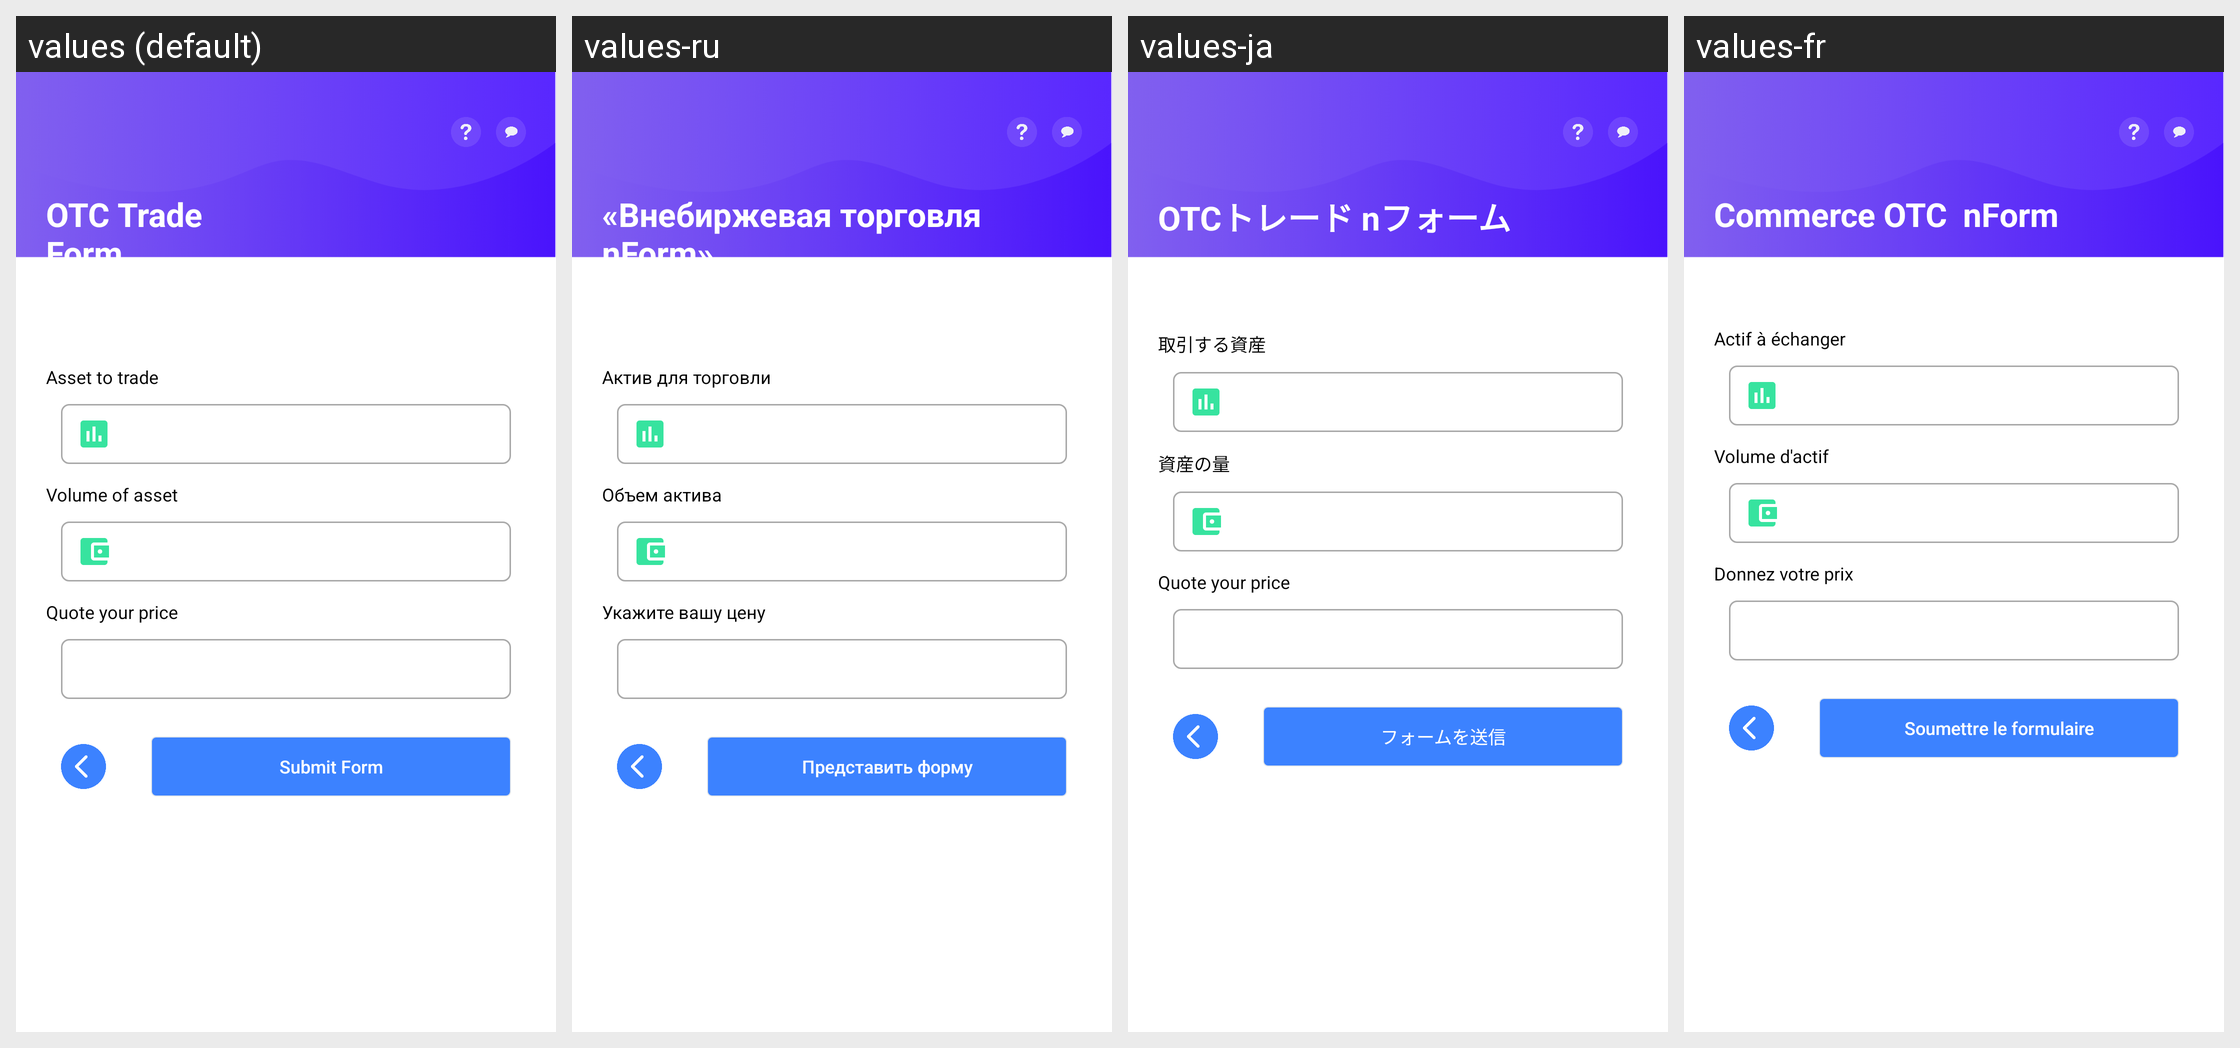

For this localized Android screen grid, give each drawn string resource with its value in every locale shown.
Android screen res/layout/activity_trade_final.xml rendered under 4 locales, left to right: values (default), values-ru, values-ja, values-fr. Device: Nexus 5 (rendered at 1080×1920; each locale shown at half size, 540×960, under a caption strip naming it); theme AppTheme.
Other locales in the repository, not shown: values-de, values-es, values-it, values-ko, values-nl, values-pt, values-zh.
Strings drawn on this screen, with the default value and each locale's value (text and hints the layout hard-codes, and strings that could not be matched under every locale, appear in the picture but are not listed):

otc2
  values: OTC Trade 
      Form
  values-ru: «Внебиржевая торговля  nForm»
  values-ja: OTCトレード nフォーム
  values-fr: Commerce OTC  nForm

att
  values: Asset to trade
  values-ru: Актив для торговли
  values-ja: 取引する資産
  values-fr: Actif à échanger

voa
  values: Volume of asset
  values-ru: Объем актива
  values-ja: 資産の量
  values-fr: Volume d'actif

qup
  values: Quote your price
  values-ru: Укажите вашу цену
  values-ja: Quote your price
  values-fr: Donnez votre prix

otc_btn
  values: Submit Form
  values-ru: Представить форму
  values-ja: フォームを送信
  values-fr: Soumettre le formulaire
